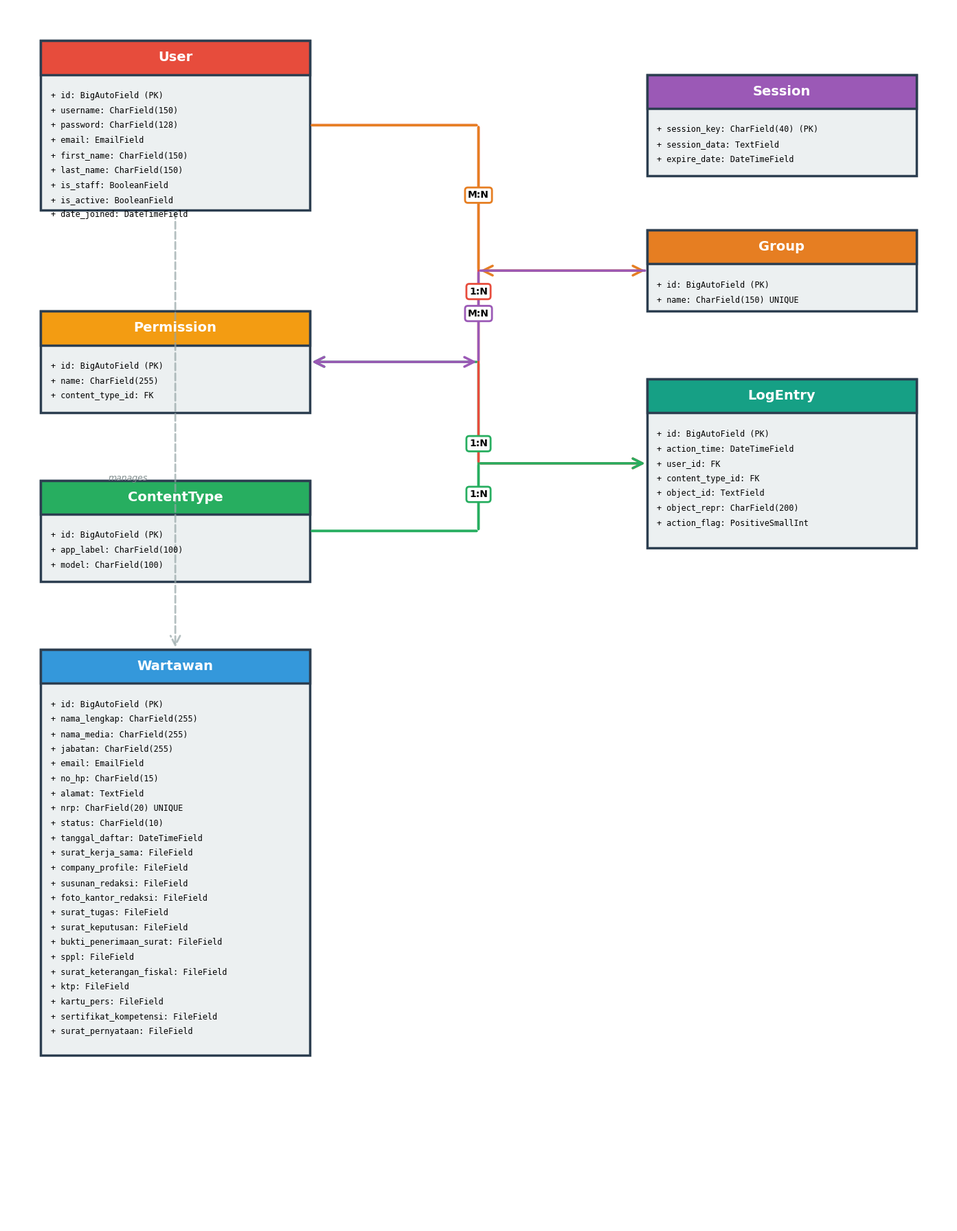

The script that saved this image:
import matplotlib.pyplot as plt
import matplotlib.patches as mpatches
from matplotlib.patches import FancyBboxPatch, FancyArrowPatch, Rectangle
import numpy as np

# Set style
plt.rcParams['font.family'] = 'DejaVu Sans'
plt.rcParams['font.size'] = 9

print("Generating PORTRAIT ERD with 2-Column Layout...")

# PORTRAIT orientation: taller than wide
fig, ax = plt.subplots(figsize=(14, 18))
ax.set_xlim(0, 14)
ax.set_ylim(0, 18)
ax.axis('off')

def create_table(ax, x, y, width, height, title, fields, header_color):
    """Helper function to create a table"""
    # Table box
    table_box = Rectangle((x, y), width, height, 
                          linewidth=2.5, edgecolor='#2c3e50', facecolor='#ecf0f1')
    ax.add_patch(table_box)
    
    # Header
    header_box = Rectangle((x, y + height - 0.5), width, 0.5,
                           linewidth=2.5, edgecolor='#2c3e50', facecolor=header_color)
    ax.add_patch(header_box)
    ax.text(x + width/2, y + height - 0.25, 
            title, ha='center', va='center', fontsize=14, fontweight='bold', color='white')
    
    # Fields
    y_offset = y + height - 0.75
    for field in fields:
        ax.text(x + 0.15, y_offset, field, fontsize=8.5, va='top', family='monospace')
        y_offset -= 0.22
    
    return (x, y, width, height)

# ============================================================
# LAYOUT: 2 COLUMNS with CENTRAL ARROW SPACE
# LEFT COLUMN: x = 0.5 to 4.5 (width 4)
# CENTER SPACE: x = 4.5 to 9.5 (width 5) - FOR ARROWS ONLY!
# RIGHT COLUMN: x = 9.5 to 13.5 (width 4)
# ============================================================

LEFT_X = 0.5
LEFT_WIDTH = 4
RIGHT_X = 9.5
RIGHT_WIDTH = 4
CENTER_X = 7  # Middle of arrow space

# ============================================================
# LEFT COLUMN - From Top to Bottom
# ============================================================

# User - TOP LEFT
user_fields = [
    '+ id: BigAutoField (PK)',
    '+ username: CharField(150)',
    '+ password: CharField(128)',
    '+ email: EmailField',
    '+ first_name: CharField(150)',
    '+ last_name: CharField(150)',
    '+ is_staff: BooleanField',
    '+ is_active: BooleanField',
    '+ date_joined: DateTimeField',
]
user_pos = create_table(ax, LEFT_X, 15, LEFT_WIDTH, 2.5, 'User', user_fields, '#e74c3c')

# Permission - UPPER-MIDDLE LEFT
perm_fields = [
    '+ id: BigAutoField (PK)',
    '+ name: CharField(255)',
    '+ content_type_id: FK',
]
perm_pos = create_table(ax, LEFT_X, 12, LEFT_WIDTH, 1.5, 'Permission', perm_fields, '#f39c12')

# ContentType - MIDDLE LEFT
content_fields = [
    '+ id: BigAutoField (PK)',
    '+ app_label: CharField(100)',
    '+ model: CharField(100)',
]
content_pos = create_table(ax, LEFT_X, 9.5, LEFT_WIDTH, 1.5, 'ContentType', content_fields, '#27ae60')

# Wartawan - BOTTOM LEFT (MAIN TABLE)
wartawan_fields = [
    '+ id: BigAutoField (PK)',
    '+ nama_lengkap: CharField(255)',
    '+ nama_media: CharField(255)',
    '+ jabatan: CharField(255)',
    '+ email: EmailField',
    '+ no_hp: CharField(15)',
    '+ alamat: TextField',
    '+ nrp: CharField(20) UNIQUE',
    '+ status: CharField(10)',
    '+ tanggal_daftar: DateTimeField',
    '+ surat_kerja_sama: FileField',
    '+ company_profile: FileField',
    '+ susunan_redaksi: FileField',
    '+ foto_kantor_redaksi: FileField',
    '+ surat_tugas: FileField',
    '+ surat_keputusan: FileField',
    '+ bukti_penerimaan_surat: FileField',
    '+ sppl: FileField',
    '+ surat_keterangan_fiskal: FileField',
    '+ ktp: FileField',
    '+ kartu_pers: FileField',
    '+ sertifikat_kompetensi: FileField',
    '+ surat_pernyataan: FileField',
]
wartawan_pos = create_table(ax, LEFT_X, 2.5, LEFT_WIDTH, 6, 'Wartawan', wartawan_fields, '#3498db')

# ============================================================
# RIGHT COLUMN - From Top to Bottom
# ============================================================

# Session - TOP RIGHT
session_fields = [
    '+ session_key: CharField(40) (PK)',
    '+ session_data: TextField',
    '+ expire_date: DateTimeField',
]
session_pos = create_table(ax, RIGHT_X, 15.5, RIGHT_WIDTH, 1.5, 'Session', session_fields, '#9b59b6')

# Group - UPPER-MIDDLE RIGHT
group_fields = [
    '+ id: BigAutoField (PK)',
    '+ name: CharField(150) UNIQUE',
]
group_pos = create_table(ax, RIGHT_X, 13.5, RIGHT_WIDTH, 1.2, 'Group', group_fields, '#e67e22')

# LogEntry - MIDDLE RIGHT
log_fields = [
    '+ id: BigAutoField (PK)',
    '+ action_time: DateTimeField',
    '+ user_id: FK',
    '+ content_type_id: FK',
    '+ object_id: TextField',
    '+ object_repr: CharField(200)',
    '+ action_flag: PositiveSmallInt',
]
log_pos = create_table(ax, RIGHT_X, 10, RIGHT_WIDTH, 2.5, 'LogEntry', log_fields, '#16a085')

# ============================================================
# RELATIONSHIPS - ALL IN CENTER SPACE (x: 4.5 to 9.5)
# All arrows go through the CENTER only!
# ============================================================

# Helper function to draw arrow through center
def draw_center_arrow(ax, from_pos, to_pos, from_side, to_side, color, label, style='->'):
    """
    Draw arrow that goes through center space
    from_side: 'left' or 'right' (which side of from_pos)
    to_side: 'left' or 'right' (which side of to_pos)
    """
    # Calculate connection points
    if from_side == 'right':
        start_x = from_pos[0] + from_pos[2]
        start_y = from_pos[1] + from_pos[3]/2
    else:
        start_x = from_pos[0]
        start_y = from_pos[1] + from_pos[3]/2
    
    if to_side == 'left':
        end_x = to_pos[0]
        end_y = to_pos[1] + to_pos[3]/2
    else:
        end_x = to_pos[0] + to_pos[2]
        end_y = to_pos[1] + to_pos[3]/2
    
    # Create path through center
    # Horizontal segment to center, then to destination
    mid_y = (start_y + end_y) / 2
    
    # Draw multi-segment arrow
    segments = [
        (start_x, start_y),
        (CENTER_X, start_y),
        (CENTER_X, end_y),
        (end_x, end_y)
    ]
    
    for i in range(len(segments) - 1):
        if i == len(segments) - 2:
            # Last segment with arrow
            arrow = FancyArrowPatch(
                segments[i], segments[i+1],
                arrowstyle=style, mutation_scale=25, linewidth=2.5, color=color
            )
        else:
            # Regular line
            arrow = FancyArrowPatch(
                segments[i], segments[i+1],
                arrowstyle='-', mutation_scale=25, linewidth=2.5, color=color
            )
        ax.add_patch(arrow)
    
    # Add label in center
    label_y = (start_y + end_y) / 2
    ax.text(CENTER_X, label_y, label, fontsize=10, fontweight='bold', ha='center',
            bbox=dict(boxstyle='round,pad=0.3', facecolor='white', edgecolor=color, linewidth=2))

# 1. ContentType -> Permission (1:N)
draw_center_arrow(ax, content_pos, perm_pos, 'right', 'right', '#27ae60', '1:N')

# 2. User -> LogEntry (1:N)
draw_center_arrow(ax, user_pos, log_pos, 'right', 'left', '#e74c3c', '1:N')

# 3. ContentType -> LogEntry (1:N)
draw_center_arrow(ax, content_pos, log_pos, 'right', 'left', '#27ae60', '1:N')

# 4. User <-> Group (M:N)
draw_center_arrow(ax, user_pos, group_pos, 'right', 'left', '#e67e22', 'M:N', '<->')

# 5. Group <-> Permission (M:N)
draw_center_arrow(ax, group_pos, perm_pos, 'left', 'right', '#9b59b6', 'M:N', '<->')

# 6. User -> Wartawan (manages - dashed)
# Special case: same column, so use different approach
arrow6 = FancyArrowPatch(
    (user_pos[0] + user_pos[2]/2, user_pos[1]),
    (wartawan_pos[0] + wartawan_pos[2]/2, wartawan_pos[1] + wartawan_pos[3]),
    arrowstyle='->', mutation_scale=25, linewidth=2, color='#95a5a6',
    linestyle='--', alpha=0.7
)
ax.add_patch(arrow6)
ax.text(LEFT_X + LEFT_WIDTH/2 - 1, 11, 'manages', fontsize=9, style='italic', color='#7f8c8d')

plt.tight_layout()
plt.savefig('database_erd.jpg', dpi=400, bbox_inches='tight', pad_inches=0.3)
print("[OK] PORTRAIT ERD with 2-Column Layout saved!")
plt.close()

print("\n" + "="*60)
print("[OK] PERFECT 2-COLUMN ERD GENERATED!")
print("="*60)
print("\nLayout Strategy:")
print("- PORTRAIT orientation (14×18)")
print("- LEFT Column: User, Permission, ContentType, Wartawan")
print("- RIGHT Column: Session, Group, LogEntry")
print("- CENTER Space (x: 4.5-9.5): ALL ARROWS")
print("\nKey Features:")
print("- NO tables in center space")
print("- ALL arrows go through center only")
print("- NO overlapping with tables")
print("- Clean, professional 2-column design")
